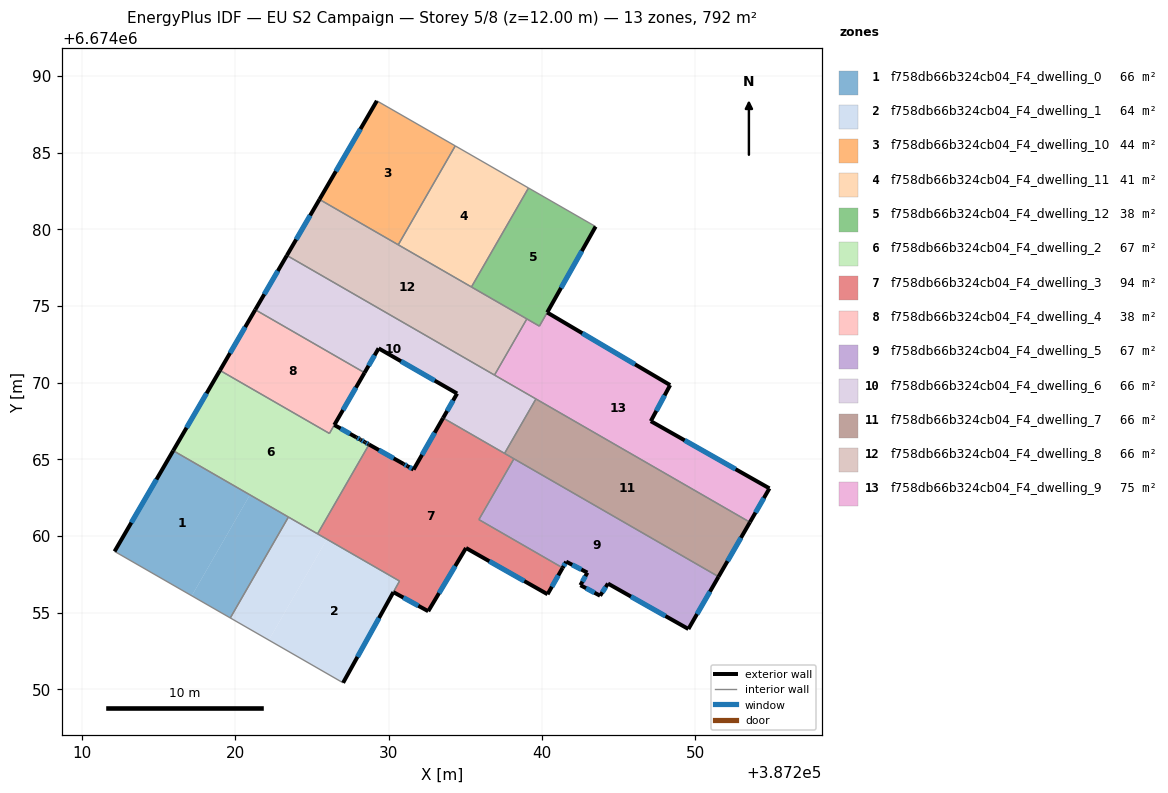
=== STOREY PLAN SPEC (per zone: floor XY polygon, exterior-wall plan segments, windows/doors) ===
zone 1: f758db66b324cb04_F4_dwelling_0  (66.0 m²)
  floor: (387220.96, 6674062.68) (387217.16, 6674056.10) (387212.13, 6674059.00) (387215.95, 6674065.56)
  floor: (387223.46, 6674061.24) (387219.67, 6674054.66) (387217.16, 6674056.10) (387220.96, 6674062.68)
  exterior wall: (387215.95, 6674065.56) – (387212.13, 6674059.00)  [7.6 m]
    window: (387214.86, 6674063.69) – (387213.22, 6674060.87)  [4.2 m²]
  interior walls: 3
zone 2: f758db66b324cb04_F4_dwelling_1  (63.9 m²)
  floor: (387230.71, 6674057.06) (387227.03, 6674050.43) (387222.19, 6674053.21) (387225.97, 6674059.79)
  floor: (387225.97, 6674059.79) (387222.19, 6674053.21) (387219.67, 6674054.66) (387223.46, 6674061.24)
  exterior wall: (387227.03, 6674050.43) – (387230.31, 6674056.34)  [6.8 m]
    window: (387227.96, 6674052.12) – (387229.37, 6674054.65)  [3.7 m²]
  interior walls: 5
zone 3: f758db66b324cb04_F4_dwelling_10  (44.0 m²)
  floor: (387234.34, 6674085.43) (387230.62, 6674078.98) (387225.49, 6674081.94) (387229.23, 6674088.37)
  exterior wall: (387229.23, 6674088.37) – (387225.49, 6674081.94)  [7.4 m]
    window: (387228.16, 6674086.53) – (387226.56, 6674083.78)  [4.1 m²]
  interior walls: 3
zone 4: f758db66b324cb04_F4_dwelling_11  (41.0 m²)
  floor: (387239.11, 6674082.69) (387235.40, 6674076.24) (387230.62, 6674078.98) (387234.34, 6674085.43)
  interior walls: 4
zone 5: f758db66b324cb04_F4_dwelling_12  (37.9 m²)
  floor: (387243.49, 6674080.17) (387240.33, 6674074.57) (387239.83, 6674073.68) (387235.40, 6674076.24) (387239.11, 6674082.69)
  exterior wall: (387240.34, 6674074.58) – (387243.49, 6674080.17)  [6.4 m]
    window: (387241.24, 6674076.18) – (387242.59, 6674078.57)  [3.5 m²]
  interior walls: 5
zone 6: f758db66b324cb04_F4_dwelling_2  (67.4 m²)
  floor: (387226.46, 6674067.24) (387227.89, 6674066.43) (387228.15, 6674066.29) (387228.16, 6674066.28) (387228.19, 6674066.27) (387228.42, 6674066.14) (387228.49, 6674066.09) (387228.68, 6674065.99) (387228.72, 6674065.96) (387225.36, 6674060.14) (387215.95, 6674065.56) (387219.00, 6674070.80) (387226.14, 6674066.68)
  exterior wall: (387228.15, 6674066.29) – (387227.89, 6674066.43)  [0.3 m]
    window: (387228.07, 6674066.33) – (387227.96, 6674066.39)  [0.2 m²]
  exterior wall: (387228.16, 6674066.28) – (387228.15, 6674066.29)  [0.0 m]
  exterior wall: (387228.19, 6674066.27) – (387228.16, 6674066.28)  [0.0 m]
  exterior wall: (387228.42, 6674066.14) – (387228.19, 6674066.27)  [0.3 m]
    window: (387228.35, 6674066.17) – (387228.25, 6674066.23)  [0.1 m²]
  exterior wall: (387228.49, 6674066.09) – (387228.42, 6674066.14)  [0.1 m]
  exterior wall: (387228.68, 6674065.99) – (387228.49, 6674066.09)  [0.2 m]
    window: (387228.62, 6674066.02) – (387228.54, 6674066.06)  [0.1 m²]
  exterior wall: (387228.72, 6674065.96) – (387228.68, 6674065.99)  [0.0 m]
  exterior wall: (387219.00, 6674070.80) – (387215.95, 6674065.56)  [6.1 m]
    window: (387218.13, 6674069.30) – (387216.82, 6674067.06)  [3.3 m²]
  exterior wall: (387227.89, 6674066.43) – (387226.46, 6674067.24)  [1.6 m]
    window: (387227.48, 6674066.66) – (387226.87, 6674067.01)  [0.9 m²]
  interior walls: 5
zone 7: f758db66b324cb04_F4_dwelling_3  (94.4 m²)
  floor: (387238.16, 6674065.03) (387235.88, 6674061.07) (387241.34, 6674057.92) (387240.36, 6674056.20) (387235.04, 6674059.22) (387232.58, 6674055.10) (387230.31, 6674056.34) (387230.71, 6674057.06) (387225.36, 6674060.14) (387228.72, 6674065.96) (387230.97, 6674064.70) (387231.23, 6674064.55) (387231.62, 6674064.33) (387233.55, 6674067.69)
  exterior wall: (387230.97, 6674064.70) – (387228.72, 6674065.96)  [2.6 m]
    window: (387230.33, 6674065.06) – (387229.36, 6674065.60)  [1.4 m²]
  exterior wall: (387231.23, 6674064.55) – (387230.97, 6674064.70)  [0.3 m]
    window: (387231.16, 6674064.59) – (387231.05, 6674064.66)  [0.2 m²]
  exterior wall: (387231.62, 6674064.33) – (387231.23, 6674064.55)  [0.5 m]
    window: (387231.51, 6674064.39) – (387231.34, 6674064.49)  [0.2 m²]
  exterior wall: (387233.55, 6674067.69) – (387231.62, 6674064.33)  [3.9 m]
    window: (387233.00, 6674066.73) – (387232.17, 6674065.29)  [2.1 m²]
  exterior wall: (387240.36, 6674056.20) – (387241.34, 6674057.92)  [2.0 m]
    window: (387240.64, 6674056.69) – (387241.06, 6674057.43)  [1.1 m²]
  exterior wall: (387235.04, 6674059.22) – (387240.36, 6674056.20)  [6.1 m]
    window: (387236.56, 6674058.36) – (387238.84, 6674057.06)  [3.4 m²]
  exterior wall: (387232.58, 6674055.10) – (387235.04, 6674059.22)  [4.8 m]
    window: (387233.28, 6674056.27) – (387234.34, 6674058.04)  [2.6 m²]
  exterior wall: (387230.31, 6674056.34) – (387232.58, 6674055.10)  [2.6 m]
    window: (387230.96, 6674055.99) – (387231.93, 6674055.45)  [1.4 m²]
  interior walls: 7
zone 8: f758db66b324cb04_F4_dwelling_4  (37.6 m²)
  floor: (387228.43, 6674070.64) (387226.13, 6674066.69) (387219.00, 6674070.80) (387221.30, 6674074.75)
  exterior wall: (387221.30, 6674074.75) – (387219.00, 6674070.80)  [4.6 m]
    window: (387220.64, 6674073.62) – (387219.66, 6674071.93)  [2.5 m²]
  exterior wall: (387226.46, 6674067.24) – (387228.43, 6674070.64)  [3.9 m]
    window: (387227.02, 6674068.21) – (387227.86, 6674069.67)  [2.2 m²]
  interior walls: 3
zone 9: f758db66b324cb04_F4_dwelling_5  (66.5 m²)
  floor: (387251.51, 6674057.35) (387249.54, 6674053.94) (387244.30, 6674056.90) (387243.78, 6674056.11) (387242.50, 6674056.79) (387242.95, 6674057.61) (387241.57, 6674058.33) (387241.34, 6674057.92) (387235.88, 6674061.07) (387238.16, 6674065.03)
  exterior wall: (387241.57, 6674058.33) – (387242.95, 6674057.61)  [1.6 m]
    window: (387241.97, 6674058.12) – (387242.56, 6674057.82)  [0.9 m²]
  exterior wall: (387241.34, 6674057.92) – (387241.57, 6674058.33)  [0.5 m]
    window: (387241.41, 6674058.04) – (387241.51, 6674058.21)  [0.3 m²]
  exterior wall: (387249.54, 6674053.94) – (387251.51, 6674057.35)  [3.9 m]
    window: (387250.10, 6674054.91) – (387250.94, 6674056.37)  [2.2 m²]
  exterior wall: (387244.30, 6674056.90) – (387249.54, 6674053.94)  [6.0 m]
    window: (387245.80, 6674056.05) – (387248.04, 6674054.78)  [3.3 m²]
  exterior wall: (387243.78, 6674056.11) – (387244.30, 6674056.90)  [0.9 m]
    window: (387243.93, 6674056.33) – (387244.15, 6674056.67)  [0.5 m²]
  exterior wall: (387242.50, 6674056.79) – (387243.78, 6674056.11)  [1.5 m]
    window: (387242.87, 6674056.60) – (387243.42, 6674056.30)  [0.8 m²]
  exterior wall: (387242.95, 6674057.61) – (387242.50, 6674056.79)  [0.9 m]
    window: (387242.82, 6674057.38) – (387242.63, 6674057.03)  [0.5 m²]
  interior walls: 3
zone 10: f758db66b324cb04_F4_dwelling_6  (66.0 m²)
  floor: (387239.60, 6674068.94) (387237.55, 6674065.39) (387233.55, 6674067.69) (387234.46, 6674069.29) (387229.34, 6674072.23) (387228.43, 6674070.64) (387221.30, 6674074.75) (387223.36, 6674078.29)
  exterior wall: (387228.43, 6674070.64) – (387229.34, 6674072.23)  [1.8 m]
    window: (387228.69, 6674071.10) – (387229.08, 6674071.78)  [1.0 m²]
  exterior wall: (387223.36, 6674078.29) – (387221.30, 6674074.75)  [4.1 m]
    window: (387222.77, 6674077.28) – (387221.89, 6674075.76)  [2.3 m²]
  exterior wall: (387234.46, 6674069.29) – (387233.55, 6674067.69)  [1.8 m]
    window: (387234.20, 6674068.83) – (387233.81, 6674068.15)  [1.0 m²]
  exterior wall: (387229.34, 6674072.23) – (387234.46, 6674069.29)  [5.9 m]
    window: (387230.81, 6674071.39) – (387233.00, 6674070.13)  [3.3 m²]
  interior walls: 5
zone 11: f758db66b324cb04_F4_dwelling_7  (66.0 m²)
  floor: (387253.55, 6674060.90) (387251.51, 6674057.35) (387237.55, 6674065.39) (387239.60, 6674068.94)
  exterior wall: (387251.51, 6674057.35) – (387253.55, 6674060.90)  [4.1 m]
    window: (387252.09, 6674058.36) – (387252.97, 6674059.88)  [2.3 m²]
  interior walls: 4
zone 12: f758db66b324cb04_F4_dwelling_8  (66.0 m²)
  floor: (387239.01, 6674074.15) (387236.90, 6674070.49) (387223.36, 6674078.29) (387225.49, 6674081.94)
  exterior wall: (387225.49, 6674081.94) – (387223.36, 6674078.29)  [4.2 m]
    window: (387224.88, 6674080.90) – (387223.97, 6674079.33)  [2.3 m²]
  interior walls: 5
zone 13: f758db66b324cb04_F4_dwelling_9  (75.0 m²)
  floor: (387248.35, 6674069.84) (387247.09, 6674067.49) (387254.82, 6674063.11) (387253.55, 6674060.90) (387236.90, 6674070.49) (387239.01, 6674074.15) (387239.83, 6674073.68) (387240.33, 6674074.57)
  exterior wall: (387248.35, 6674069.84) – (387240.33, 6674074.57)  [9.3 m]
    window: (387246.06, 6674071.19) – (387242.62, 6674073.22)  [5.1 m²]
  exterior wall: (387247.09, 6674067.49) – (387248.35, 6674069.84)  [2.7 m]
    window: (387247.45, 6674068.16) – (387247.99, 6674069.17)  [1.5 m²]
  exterior wall: (387254.82, 6674063.11) – (387247.09, 6674067.49)  [8.9 m]
    window: (387252.61, 6674064.36) – (387249.30, 6674066.24)  [4.9 m²]
  exterior wall: (387253.55, 6674060.90) – (387254.82, 6674063.11)  [2.5 m]
    window: (387253.92, 6674061.53) – (387254.46, 6674062.47)  [1.4 m²]
  interior walls: 5

=== DERIVED (storey summary) ===
Building: EU S2 Campaign
Storey: 5 of 8  (floor level z = 12.00 m)
Storey gross floor area: 791.6 m²
Zones on this storey: 13
  - f758db66b324cb04_F4_dwelling_0: floor 66.0 m²; exterior wall 7.6 m (22.8 m²); 1 window(s) 4.2 m²; WWR 18.4%
  - f758db66b324cb04_F4_dwelling_1: floor 63.9 m²; exterior wall 6.8 m (20.3 m²); 1 window(s) 3.7 m²; WWR 18.4%
  - f758db66b324cb04_F4_dwelling_10: floor 44.0 m²; exterior wall 7.4 m (22.3 m²); 1 window(s) 4.1 m²; WWR 18.4%
  - f758db66b324cb04_F4_dwelling_11: floor 41.0 m²
  - f758db66b324cb04_F4_dwelling_12: floor 37.9 m²; exterior wall 6.4 m (19.3 m²); 1 window(s) 3.5 m²; WWR 18.4%
  - f758db66b324cb04_F4_dwelling_2: floor 67.4 m²; exterior wall 8.7 m (26.0 m²); 5 window(s) 4.7 m²; WWR 18.0%
  - f758db66b324cb04_F4_dwelling_3: floor 94.4 m²; exterior wall 22.7 m (68.1 m²); 8 window(s) 12.5 m²; WWR 18.4%
  - f758db66b324cb04_F4_dwelling_4: floor 37.6 m²; exterior wall 8.5 m (25.5 m²); 2 window(s) 4.7 m²; WWR 18.4%
  - f758db66b324cb04_F4_dwelling_5: floor 66.5 m²; exterior wall 15.3 m (45.9 m²); 7 window(s) 8.4 m²; WWR 18.4%
  - f758db66b324cb04_F4_dwelling_6: floor 66.0 m²; exterior wall 13.7 m (41.0 m²); 4 window(s) 7.5 m²; WWR 18.4%
  - f758db66b324cb04_F4_dwelling_7: floor 66.0 m²; exterior wall 4.1 m (12.3 m²); 1 window(s) 2.3 m²; WWR 18.4%
  - f758db66b324cb04_F4_dwelling_8: floor 66.0 m²; exterior wall 4.2 m (12.7 m²); 1 window(s) 2.3 m²; WWR 18.4%
  - f758db66b324cb04_F4_dwelling_9: floor 75.0 m²; exterior wall 23.4 m (70.2 m²); 4 window(s) 12.9 m²; WWR 18.4%
Zone adjacency (shared interzone walls):
  - f758db66b324cb04_F4_dwelling_0 ↔ f758db66b324cb04_F4_dwelling_1
  - f758db66b324cb04_F4_dwelling_0 ↔ f758db66b324cb04_F4_dwelling_2
  - f758db66b324cb04_F4_dwelling_1 ↔ f758db66b324cb04_F4_dwelling_2
  - f758db66b324cb04_F4_dwelling_1 ↔ f758db66b324cb04_F4_dwelling_3
  - f758db66b324cb04_F4_dwelling_10 ↔ f758db66b324cb04_F4_dwelling_11
  - f758db66b324cb04_F4_dwelling_10 ↔ f758db66b324cb04_F4_dwelling_8
  - f758db66b324cb04_F4_dwelling_11 ↔ f758db66b324cb04_F4_dwelling_12
  - f758db66b324cb04_F4_dwelling_11 ↔ f758db66b324cb04_F4_dwelling_8
  - f758db66b324cb04_F4_dwelling_12 ↔ f758db66b324cb04_F4_dwelling_8
  - f758db66b324cb04_F4_dwelling_12 ↔ f758db66b324cb04_F4_dwelling_9
  - f758db66b324cb04_F4_dwelling_2 ↔ f758db66b324cb04_F4_dwelling_3
  - f758db66b324cb04_F4_dwelling_2 ↔ f758db66b324cb04_F4_dwelling_4
  - f758db66b324cb04_F4_dwelling_3 ↔ f758db66b324cb04_F4_dwelling_5
  - f758db66b324cb04_F4_dwelling_3 ↔ f758db66b324cb04_F4_dwelling_6
  - f758db66b324cb04_F4_dwelling_3 ↔ f758db66b324cb04_F4_dwelling_7
  - f758db66b324cb04_F4_dwelling_4 ↔ f758db66b324cb04_F4_dwelling_6
  - f758db66b324cb04_F4_dwelling_5 ↔ f758db66b324cb04_F4_dwelling_7
  - f758db66b324cb04_F4_dwelling_6 ↔ f758db66b324cb04_F4_dwelling_7
  - f758db66b324cb04_F4_dwelling_6 ↔ f758db66b324cb04_F4_dwelling_8
  - f758db66b324cb04_F4_dwelling_6 ↔ f758db66b324cb04_F4_dwelling_9
  - f758db66b324cb04_F4_dwelling_7 ↔ f758db66b324cb04_F4_dwelling_9
  - f758db66b324cb04_F4_dwelling_8 ↔ f758db66b324cb04_F4_dwelling_9